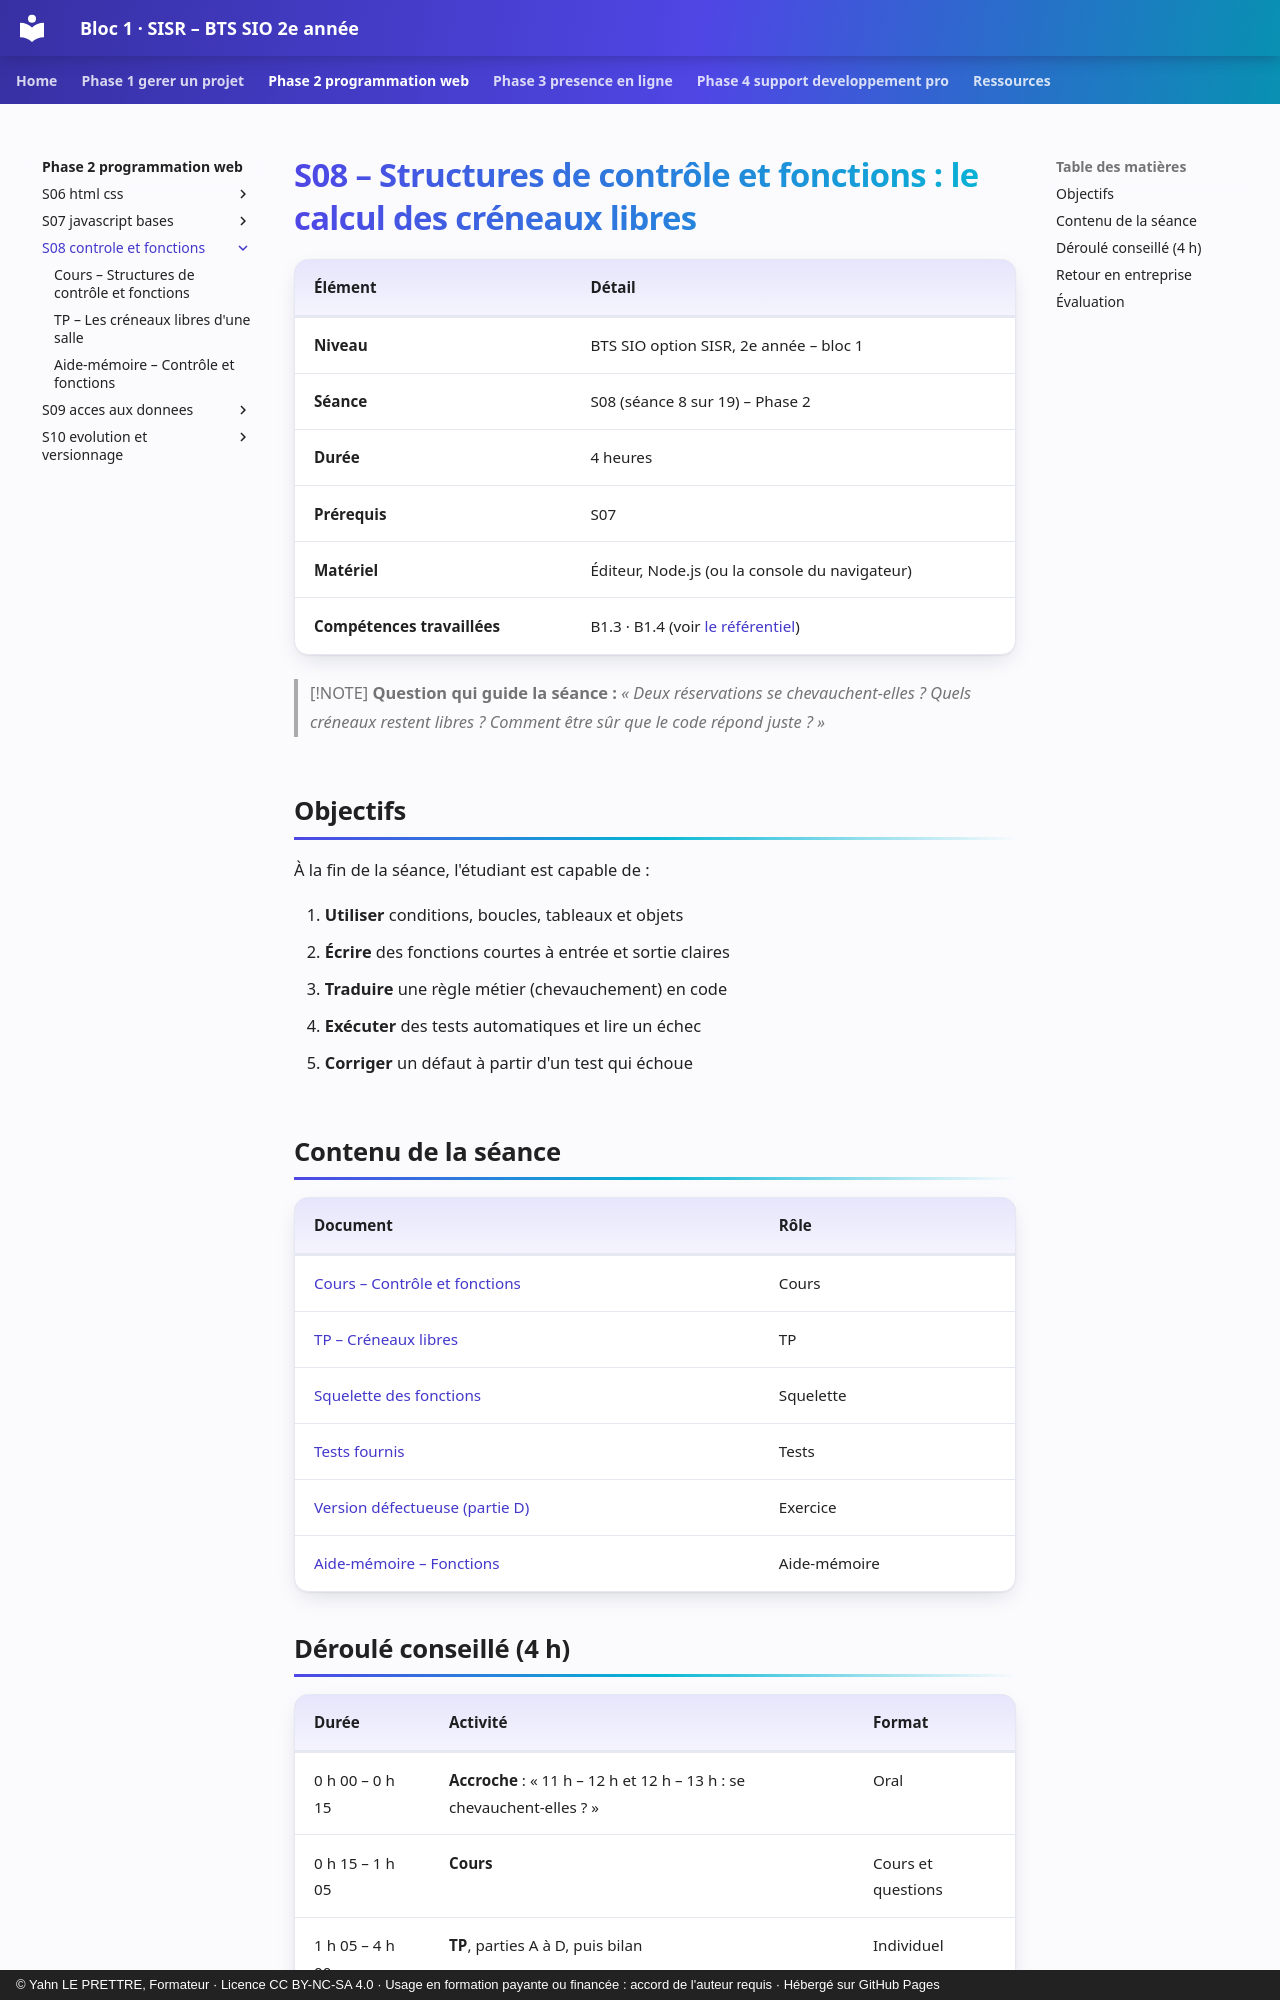

repository: YahnLP/bts2-sio-sisr-bloc1 · page: phase-2-programmation-web/S08-controle-et-fonctions/index.html · generator: mkdocs · copyright: © Yahn LE PRETTRE, Formateur · Licence CC BY-NC-SA 4.0 · Usage en formation payante ou financée : accord de l'auteur requis · Hébergé sur GitHub Pages

# S08 – Structures de contrôle et fonctions : le calcul des créneaux libres

| Élément | Détail |
|---|---|
| **Niveau** | BTS SIO option SISR, 2e année – bloc 1 |
| **Séance** | S08 (séance 8 sur 19) – Phase 2 |
| **Durée** | 4 heures |
| **Prérequis** | S07 |
| **Matériel** | Éditeur, Node.js (ou la console du navigateur) |
| **Compétences travaillées** | B1.3 · B1.4 (voir [le référentiel](../../ressources/referentiel.md)) |

> [!NOTE]
> **Question qui guide la séance :** *« Deux réservations se chevauchent-elles ? Quels créneaux restent libres ? Comment être sûr que le code répond juste ? »*

## Objectifs

À la fin de la séance, l'étudiant est capable de :

1. **Utiliser** conditions, boucles, tableaux et objets
2. **Écrire** des fonctions courtes à entrée et sortie claires
3. **Traduire** une règle métier (chevauchement) en code
4. **Exécuter** des tests automatiques et lire un échec
5. **Corriger** un défaut à partir d'un test qui échoue

## Contenu de la séance

| Document | Rôle |
|---|---|
| [Cours – Contrôle et fonctions](01-cours.md) | Cours |
| [TP – Créneaux libres](02-tp.md) | TP |
| [Squelette des fonctions](tp/creneaux.js) | Squelette |
| [Tests fournis](tp/tests.js) | Tests |
| [Version défectueuse (partie D)](tp/creneaux-bugge.js) | Exercice |
| [Aide-mémoire – Fonctions](03-aide-memoire.md) | Aide-mémoire |

## Déroulé conseillé (4 h)

| Durée | Activité | Format |
|---|---|---|
| 0 h 00 – 0 h 15 | **Accroche** : « 11 h – 12 h et 12 h – 13 h : se chevauchent-elles ? » | Oral |
| 0 h 15 – 1 h 05 | **Cours** | Cours et questions |
| 1 h 05 – 4 h 00 | **TP**, parties A à D, puis bilan | Individuel |
